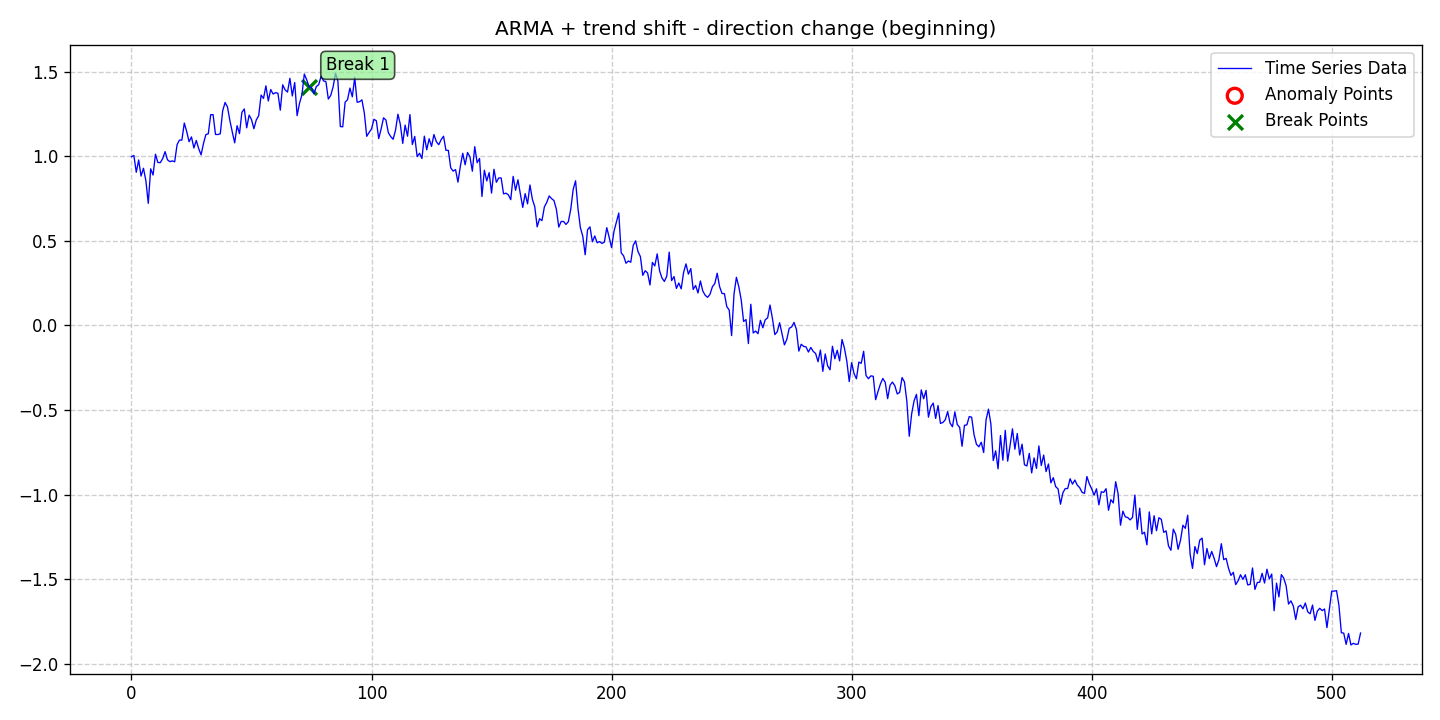

The table this chart was drawn from, first rows:
date, data, stationary, det_lin_up, det_lin_down, det_quad, det_cubic, det_exp, det_damped, stoc_trend, volatility, single_seas, multiple_seas, point_anom_single, point_anom_multi, collect_anom, context_anom, mean_shift, var_shift, trend_shift, point_anom_count, point_anom_location, point_anom_point, collect_anom_count
2020-01-01, 0.998, 0, 0, 0, 0, 0, 0, 0, 0, 0, 0, 0, 0, 0, 0, 0, 0, 0, 1, 0, none, , 0
2020-01-02, 1.006, 0, 0, 0, 0, 0, 0, 0, 0, 0, 0, 0, 0, 0, 0, 0, 0, 0, 1, 0, none, , 0
2020-01-03, 0.9064, 0, 0, 0, 0, 0, 0, 0, 0, 0, 0, 0, 0, 0, 0, 0, 0, 0, 1, 0, none, , 0
2020-01-04, 0.9789, 0, 0, 0, 0, 0, 0, 0, 0, 0, 0, 0, 0, 0, 0, 0, 0, 0, 1, 0, none, , 0
2020-01-05, 0.8838, 0, 0, 0, 0, 0, 0, 0, 0, 0, 0, 0, 0, 0, 0, 0, 0, 0, 1, 0, none, , 0
2020-01-06, 0.93, 0, 0, 0, 0, 0, 0, 0, 0, 0, 0, 0, 0, 0, 0, 0, 0, 0, 1, 0, none, , 0
2020-01-07, 0.8566, 0, 0, 0, 0, 0, 0, 0, 0, 0, 0, 0, 0, 0, 0, 0, 0, 0, 1, 0, none, , 0
2020-01-08, 0.7227, 0, 0, 0, 0, 0, 0, 0, 0, 0, 0, 0, 0, 0, 0, 0, 0, 0, 1, 0, none, , 0
2020-01-09, 0.9266, 0, 0, 0, 0, 0, 0, 0, 0, 0, 0, 0, 0, 0, 0, 0, 0, 0, 1, 0, none, , 0
2020-01-10, 0.89, 0, 0, 0, 0, 0, 0, 0, 0, 0, 0, 0, 0, 0, 0, 0, 0, 0, 1, 0, none, , 0
2020-01-11, 1.013, 0, 0, 0, 0, 0, 0, 0, 0, 0, 0, 0, 0, 0, 0, 0, 0, 0, 1, 0, none, , 0
2020-01-12, 0.964, 0, 0, 0, 0, 0, 0, 0, 0, 0, 0, 0, 0, 0, 0, 0, 0, 0, 1, 0, none, , 0
2020-01-13, 0.9633, 0, 0, 0, 0, 0, 0, 0, 0, 0, 0, 0, 0, 0, 0, 0, 0, 0, 1, 0, none, , 0
2020-01-14, 0.9869, 0, 0, 0, 0, 0, 0, 0, 0, 0, 0, 0, 0, 0, 0, 0, 0, 0, 1, 0, none, , 0
2020-01-15, 1.028, 0, 0, 0, 0, 0, 0, 0, 0, 0, 0, 0, 0, 0, 0, 0, 0, 0, 1, 0, none, , 0
2020-01-16, 0.9802, 0, 0, 0, 0, 0, 0, 0, 0, 0, 0, 0, 0, 0, 0, 0, 0, 0, 1, 0, none, , 0
2020-01-17, 0.969, 0, 0, 0, 0, 0, 0, 0, 0, 0, 0, 0, 0, 0, 0, 0, 0, 0, 1, 0, none, , 0
2020-01-18, 0.9738, 0, 0, 0, 0, 0, 0, 0, 0, 0, 0, 0, 0, 0, 0, 0, 0, 0, 1, 0, none, , 0
2020-01-19, 0.9682, 0, 0, 0, 0, 0, 0, 0, 0, 0, 0, 0, 0, 0, 0, 0, 0, 0, 1, 0, none, , 0
2020-01-20, 1.07, 0, 0, 0, 0, 0, 0, 0, 0, 0, 0, 0, 0, 0, 0, 0, 0, 0, 1, 0, none, , 0
2020-01-21, 1.097, 0, 0, 0, 0, 0, 0, 0, 0, 0, 0, 0, 0, 0, 0, 0, 0, 0, 1, 0, none, , 0
2020-01-22, 1.096, 0, 0, 0, 0, 0, 0, 0, 0, 0, 0, 0, 0, 0, 0, 0, 0, 0, 1, 0, none, , 0
2020-01-23, 1.198, 0, 0, 0, 0, 0, 0, 0, 0, 0, 0, 0, 0, 0, 0, 0, 0, 0, 1, 0, none, , 0
2020-01-24, 1.148, 0, 0, 0, 0, 0, 0, 0, 0, 0, 0, 0, 0, 0, 0, 0, 0, 0, 1, 0, none, , 0
2020-01-25, 1.087, 0, 0, 0, 0, 0, 0, 0, 0, 0, 0, 0, 0, 0, 0, 0, 0, 0, 1, 0, none, , 0
2020-01-26, 1.116, 0, 0, 0, 0, 0, 0, 0, 0, 0, 0, 0, 0, 0, 0, 0, 0, 0, 1, 0, none, , 0
2020-01-27, 1.05, 0, 0, 0, 0, 0, 0, 0, 0, 0, 0, 0, 0, 0, 0, 0, 0, 0, 1, 0, none, , 0
2020-01-28, 1.095, 0, 0, 0, 0, 0, 0, 0, 0, 0, 0, 0, 0, 0, 0, 0, 0, 0, 1, 0, none, , 0
2020-01-29, 1.046, 0, 0, 0, 0, 0, 0, 0, 0, 0, 0, 0, 0, 0, 0, 0, 0, 0, 1, 0, none, , 0
2020-01-30, 1.009, 0, 0, 0, 0, 0, 0, 0, 0, 0, 0, 0, 0, 0, 0, 0, 0, 0, 1, 0, none, , 0
2020-01-31, 1.077, 0, 0, 0, 0, 0, 0, 0, 0, 0, 0, 0, 0, 0, 0, 0, 0, 0, 1, 0, none, , 0
2020-02-01, 1.129, 0, 0, 0, 0, 0, 0, 0, 0, 0, 0, 0, 0, 0, 0, 0, 0, 0, 1, 0, none, , 0
2020-02-02, 1.134, 0, 0, 0, 0, 0, 0, 0, 0, 0, 0, 0, 0, 0, 0, 0, 0, 0, 1, 0, none, , 0
2020-02-03, 1.247, 0, 0, 0, 0, 0, 0, 0, 0, 0, 0, 0, 0, 0, 0, 0, 0, 0, 1, 0, none, , 0
2020-02-04, 1.247, 0, 0, 0, 0, 0, 0, 0, 0, 0, 0, 0, 0, 0, 0, 0, 0, 0, 1, 0, none, , 0
2020-02-05, 1.13, 0, 0, 0, 0, 0, 0, 0, 0, 0, 0, 0, 0, 0, 0, 0, 0, 0, 1, 0, none, , 0
2020-02-06, 1.129, 0, 0, 0, 0, 0, 0, 0, 0, 0, 0, 0, 0, 0, 0, 0, 0, 0, 1, 0, none, , 0
2020-02-07, 1.134, 0, 0, 0, 0, 0, 0, 0, 0, 0, 0, 0, 0, 0, 0, 0, 0, 0, 1, 0, none, , 0
2020-02-08, 1.271, 0, 0, 0, 0, 0, 0, 0, 0, 0, 0, 0, 0, 0, 0, 0, 0, 0, 1, 0, none, , 0
2020-02-09, 1.319, 0, 0, 0, 0, 0, 0, 0, 0, 0, 0, 0, 0, 0, 0, 0, 0, 0, 1, 0, none, , 0
2020-02-10, 1.293, 0, 0, 0, 0, 0, 0, 0, 0, 0, 0, 0, 0, 0, 0, 0, 0, 0, 1, 0, none, , 0
2020-02-11, 1.212, 0, 0, 0, 0, 0, 0, 0, 0, 0, 0, 0, 0, 0, 0, 0, 0, 0, 1, 0, none, , 0
2020-02-12, 1.144, 0, 0, 0, 0, 0, 0, 0, 0, 0, 0, 0, 0, 0, 0, 0, 0, 0, 1, 0, none, , 0
2020-02-13, 1.08, 0, 0, 0, 0, 0, 0, 0, 0, 0, 0, 0, 0, 0, 0, 0, 0, 0, 1, 0, none, , 0
2020-02-14, 1.182, 0, 0, 0, 0, 0, 0, 0, 0, 0, 0, 0, 0, 0, 0, 0, 0, 0, 1, 0, none, , 0
2020-02-15, 1.135, 0, 0, 0, 0, 0, 0, 0, 0, 0, 0, 0, 0, 0, 0, 0, 0, 0, 1, 0, none, , 0
2020-02-16, 1.261, 0, 0, 0, 0, 0, 0, 0, 0, 0, 0, 0, 0, 0, 0, 0, 0, 0, 1, 0, none, , 0
2020-02-17, 1.281, 0, 0, 0, 0, 0, 0, 0, 0, 0, 0, 0, 0, 0, 0, 0, 0, 0, 1, 0, none, , 0
2020-02-18, 1.169, 0, 0, 0, 0, 0, 0, 0, 0, 0, 0, 0, 0, 0, 0, 0, 0, 0, 1, 0, none, , 0
2020-02-19, 1.244, 0, 0, 0, 0, 0, 0, 0, 0, 0, 0, 0, 0, 0, 0, 0, 0, 0, 1, 0, none, , 0
2020-02-20, 1.218, 0, 0, 0, 0, 0, 0, 0, 0, 0, 0, 0, 0, 0, 0, 0, 0, 0, 1, 0, none, , 0
2020-02-21, 1.164, 0, 0, 0, 0, 0, 0, 0, 0, 0, 0, 0, 0, 0, 0, 0, 0, 0, 1, 0, none, , 0
2020-02-22, 1.216, 0, 0, 0, 0, 0, 0, 0, 0, 0, 0, 0, 0, 0, 0, 0, 0, 0, 1, 0, none, , 0
2020-02-23, 1.241, 0, 0, 0, 0, 0, 0, 0, 0, 0, 0, 0, 0, 0, 0, 0, 0, 0, 1, 0, none, , 0
2020-02-24, 1.363, 0, 0, 0, 0, 0, 0, 0, 0, 0, 0, 0, 0, 0, 0, 0, 0, 0, 1, 0, none, , 0
2020-02-25, 1.343, 0, 0, 0, 0, 0, 0, 0, 0, 0, 0, 0, 0, 0, 0, 0, 0, 0, 1, 0, none, , 0
2020-02-26, 1.418, 0, 0, 0, 0, 0, 0, 0, 0, 0, 0, 0, 0, 0, 0, 0, 0, 0, 1, 0, none, , 0
2020-02-27, 1.328, 0, 0, 0, 0, 0, 0, 0, 0, 0, 0, 0, 0, 0, 0, 0, 0, 0, 1, 0, none, , 0
2020-02-28, 1.396, 0, 0, 0, 0, 0, 0, 0, 0, 0, 0, 0, 0, 0, 0, 0, 0, 0, 1, 0, none, , 0
2020-02-29, 1.369, 0, 0, 0, 0, 0, 0, 0, 0, 0, 0, 0, 0, 0, 0, 0, 0, 0, 1, 0, none, , 0
... 453 more rows
